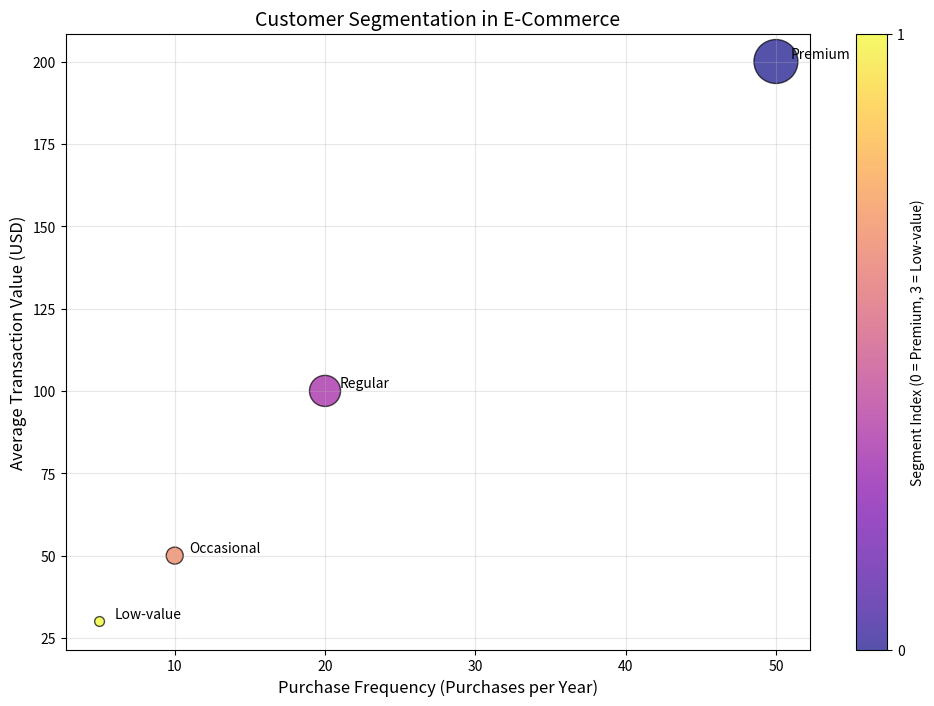

Write Python code to recreate this figure.
import matplotlib.pyplot as plt
import numpy as np

# Sample data for customer segments
segments = ['Premium', 'Regular', 'Occasional', 'Low-value']
purchase_frequency = [50, 20, 10, 5]        # X-axis: Purchases per year
avg_transaction_value = [200, 100, 50, 30]  # Y-axis: Average transaction value (USD)
customer_lifetime_value = [10000, 5000, 1500, 500]  # Bubble size: CLV (USD)

# Normalize bubble sizes for visualization
bubble_sizes = [clv / 10 for clv in customer_lifetime_value]

# Generate unique colors for each segment
colors = np.linspace(0, 1, len(segments))

# Create the bubble chart
plt.figure(figsize=(12, 8))
scatter = plt.scatter(purchase_frequency, avg_transaction_value, s=bubble_sizes, c=colors, cmap='plasma', alpha=0.7, edgecolors='k')

# Add color bar to show segment mapping
plt.colorbar(scatter, label='Segment Index (0 = Premium, 3 = Low-value)', ticks=range(len(segments)))

# Annotate bubbles with segment names
for i, segment in enumerate(segments):
    plt.text(purchase_frequency[i] + 1, avg_transaction_value[i] + 1, segment, fontsize=10)

# Chart labels and title
plt.xlabel('Purchase Frequency (Purchases per Year)', fontsize=12)
plt.ylabel('Average Transaction Value (USD)', fontsize=12)
plt.title('Customer Segmentation in E-Commerce', fontsize=14)
plt.grid(alpha=0.3)
plt.show()
